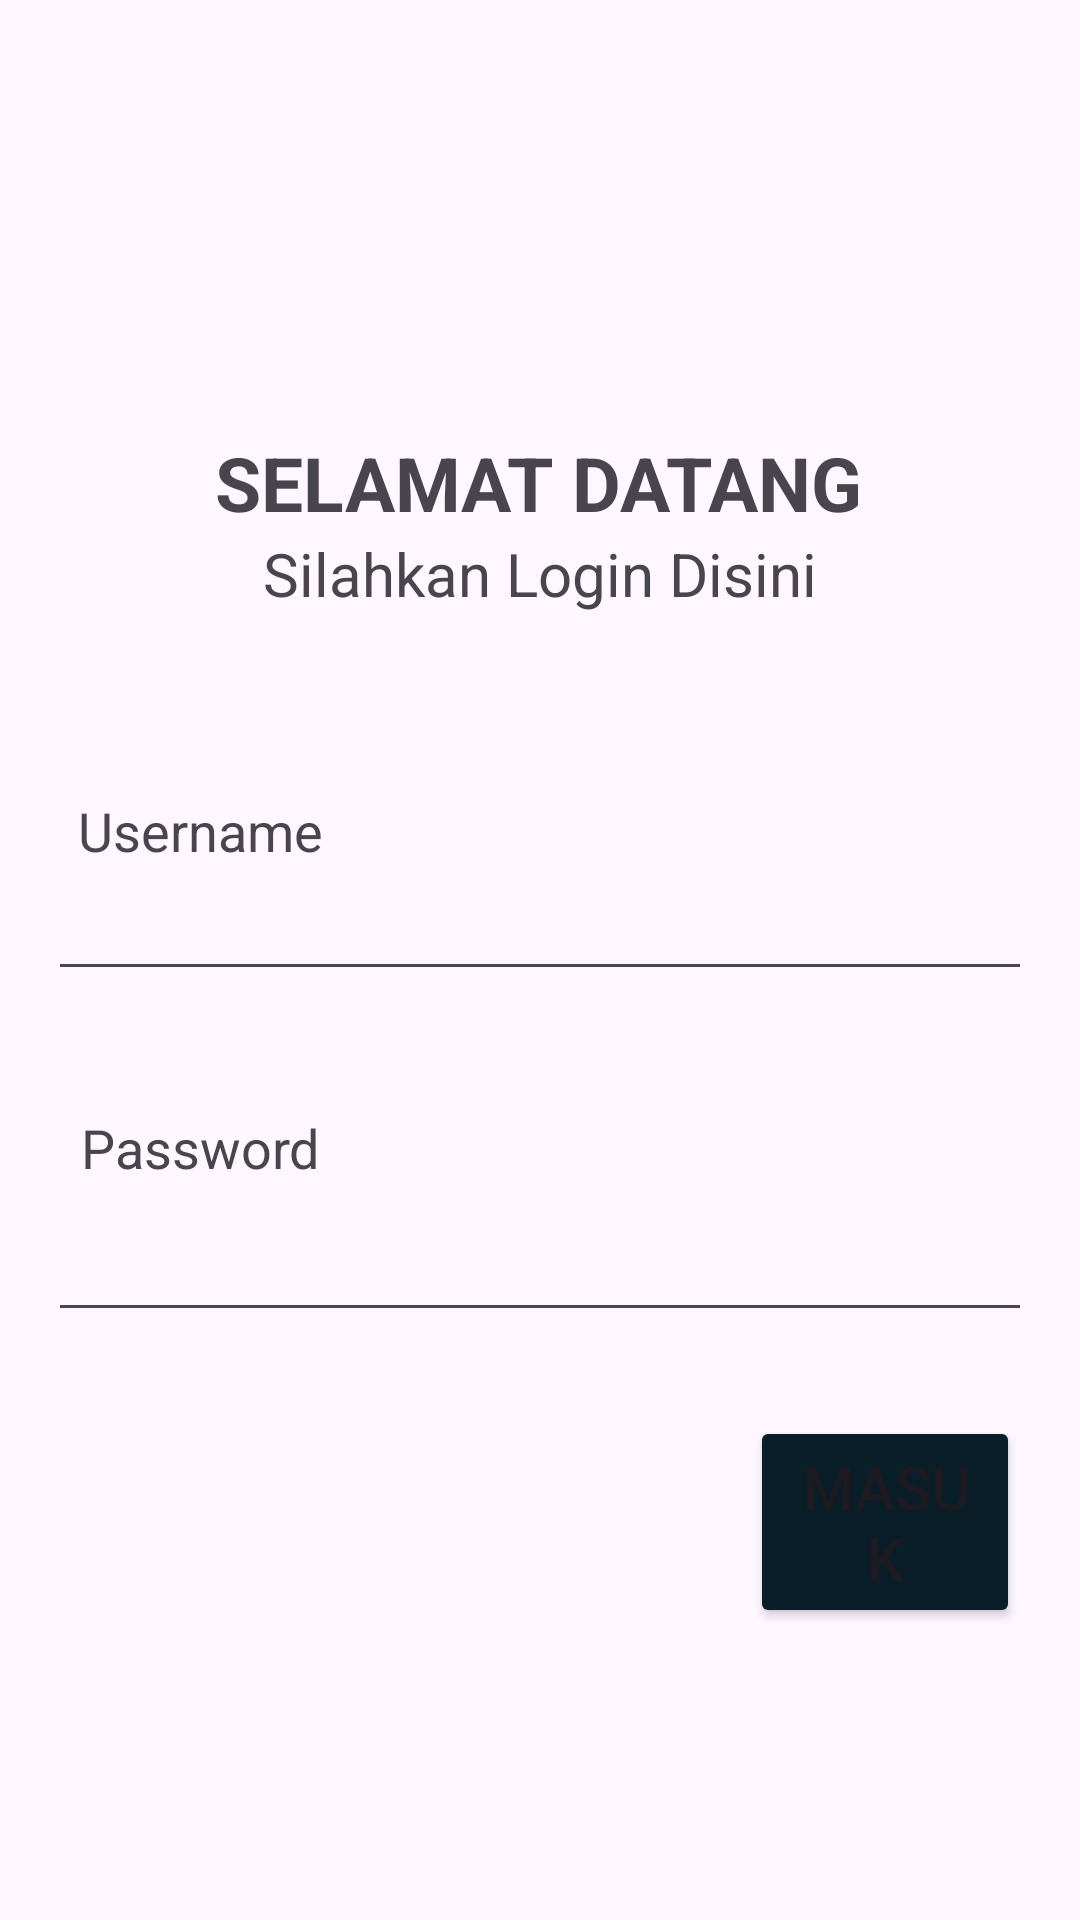

Produce the Android XML layout that renders to this screen, including the resource entries it uses.
<!-- AndroidManifest.xml: application theme Theme.TugasLatihan_Kotlin -->
<!-- res/layout/activity_login.xml -->
<?xml version="1.0" encoding="utf-8"?>
<androidx.constraintlayout.widget.ConstraintLayout xmlns:android="http://schemas.android.com/apk/res/android"
    xmlns:app="http://schemas.android.com/apk/res-auto"
    xmlns:tools="http://schemas.android.com/tools"
    android:layout_width="match_parent"
    android:layout_height="match_parent"
    tools:context=".Login">

    <TextView
        android:id="@+id/txt01"
        android:layout_width="wrap_content"
        android:layout_height="wrap_content"
        android:layout_marginTop="144dp"
        android:text="@string/selamat_datang"
        android:textSize="25sp"
        android:textStyle="bold"
        app:layout_constraintEnd_toEndOf="parent"
        app:layout_constraintHorizontal_bias="0.497"
        app:layout_constraintStart_toStartOf="parent"
        app:layout_constraintTop_toTopOf="parent" />

    <TextView
        android:id="@+id/txt02"
        android:layout_width="wrap_content"
        android:layout_height="wrap_content"
        android:text="@string/silahkan_login_disini"
        android:textSize="20sp"
        app:layout_constraintEnd_toEndOf="parent"
        app:layout_constraintStart_toStartOf="parent"
        app:layout_constraintTop_toBottomOf="@+id/txt01" />


    <TextView
        android:id="@+id/TextUname"
        android:layout_width="wrap_content"
        android:layout_height="wrap_content"
        android:layout_marginTop="40dp"
        android:paddingTop="20sp"
        android:text="@string/username"
        android:textSize="18sp"
        app:layout_constraintEnd_toEndOf="parent"
        app:layout_constraintHorizontal_bias="0.093"
        app:layout_constraintStart_toStartOf="parent"
        app:layout_constraintTop_toBottomOf="@+id/txt02" />

    <EditText
        android:id="@+id/Edt_Uname"
        android:layout_width="match_parent"
        android:layout_height="wrap_content"
        android:layout_marginEnd="16dp"
        android:layout_marginStart="16dp"
        app:layout_constraintTop_toBottomOf="@+id/TextUname"/>

    <TextView
        android:id="@+id/TextPW"
        android:layout_width="wrap_content"
        android:layout_height="wrap_content"
        android:layout_marginTop="20dp"
        android:paddingTop="20sp"
        android:text="@string/password"
        android:textSize="18sp"
        app:layout_constraintEnd_toEndOf="parent"
        app:layout_constraintHorizontal_bias="0.096"
        app:layout_constraintStart_toStartOf="parent"
        app:layout_constraintTop_toBottomOf="@+id/Edt_Uname" />

    <EditText
        android:id="@+id/EdtPW"
        android:layout_width="match_parent"
        android:layout_height="wrap_content"
        android:layout_marginEnd="16dp"
        android:layout_marginStart="16dp"
        android:layout_marginTop="8dp"
        app:layout_constraintTop_toBottomOf="@+id/TextPW"
        tools:layout_editor_absoluteX="16dp" />

    <Button
        android:id="@+id/btn_login"
        android:layout_width="match_parent"
        android:layout_height="wrap_content"
        android:layout_marginTop="28dp"
        android:text="Masuk"
        android:textSize="20dp"
        android:layout_marginStart="250dp"
        android:layout_marginEnd="20dp"
        android:backgroundTint="@color/material_dynamic_secondary10"
        app:layout_constraintTop_toBottomOf="@+id/EdtPW"
        tools:layout_editor_absoluteX="0dp" />


</androidx.constraintlayout.widget.ConstraintLayout>
<!-- resources referenced by this layout -->
<resources>
  <string name="password">Password</string>
  <string name="selamat_datang">SELAMAT DATANG</string>
  <string name="silahkan_login_disini">Silahkan Login Disini</string>
  <string name="username">Username</string>
  <style name="Theme.TugasLatihan_Kotlin" parent="Base.Theme.TugasLatihan_Kotlin" />
  <style name="Base.Theme.TugasLatihan_Kotlin" parent="Theme.Material3.DayNight.NoActionBar">
          
          
      </style>
</resources>
